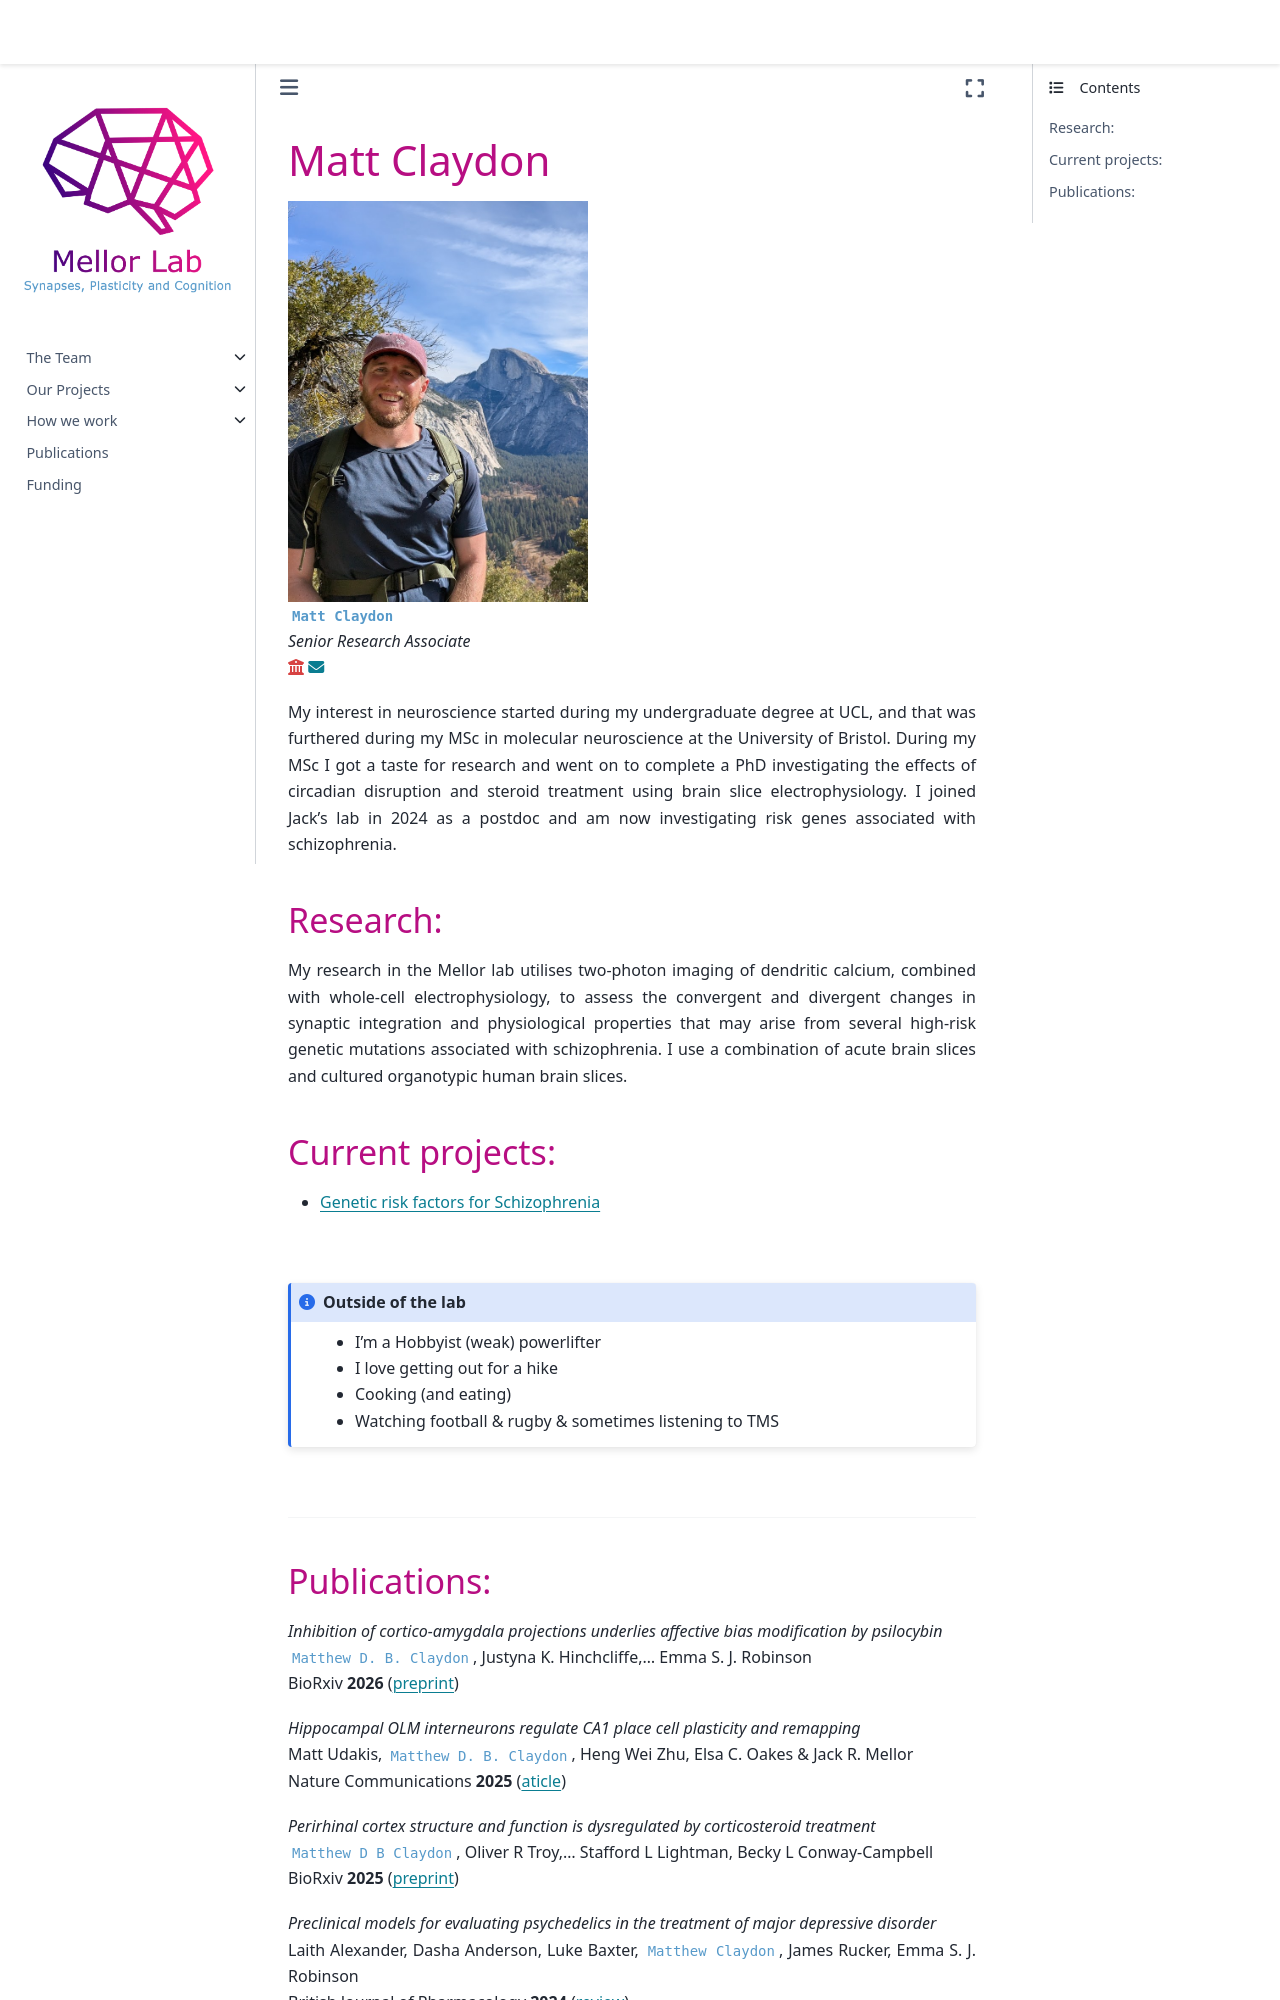

repository: mellor-lab/mellor-lab.github.io · page: contents/our-team/members/mattclaydon.html · generator: jekyll

# Matt Claydon

```{image} ../../img/members/website_mc_headshot2.jpg
:class: no-scaled-link
:width: 300
```

**`Matt Claydon`**  
_Senior Research Associate_  
[<i class="fa-solid fa-building-columns" style="color: #d74242;"></i>](https://research-information.bris.ac.uk/en/persons/matthew-d-b-claydon)
[<i class="fa-solid fa-envelope"></i>](mailto:matthew.claydon@bristol.ac.uk)
<!-- [<i class="fa-brands fa-twitter fa-lg" style="color:#2a67cf"></i>](https://www.twitter.com)
[<i class="fa-brands fa-linkedin-in fa-lg" style="color:#5a97d8"></i>](https://www.linkedin.com)
[<i class="fa-brands fa-researchgate" style="color: #57dba8;"></i>](https://www.researchgate.com)
[<i class="fa-brands fa-orcid" style="color: #6eee5d;"></i>](https://www.orcid.org)
[<i class="fa-brands fa-github" style="color: #696969;"></i>](https://www.github.com) -->

My interest in neuroscience started during my undergraduate degree at UCL, and that was furthered during my MSc in molecular neuroscience at the University of Bristol. During my MSc I got a taste for research and went on to complete a PhD investigating the effects of circadian disruption and steroid treatment using brain slice electrophysiology. I joined Jack's lab in 2024 as a postdoc and am now investigating risk genes associated with schizophrenia.

### Research:
My research in the Mellor lab utilises two-photon imaging of dendritic calcium, combined with whole-cell electrophysiology, to assess the convergent and divergent changes in synaptic integration and physiological properties that may arise from several high-risk genetic mutations associated with schizophrenia. I use a combination of acute brain slices and cultured organotypic human brain slices.

### Current projects:

- [Genetic risk factors for Schizophrenia](../../projects/genetic-schizophrenia)

&nbsp;


```{admonition} Outside of the lab
:class: note
- I'm a Hobbyist (weak) powerlifter
- I love getting out for a hike 
- Cooking (and eating)
- Watching football & rugby & sometimes listening to TMS
```

&nbsp;

---
